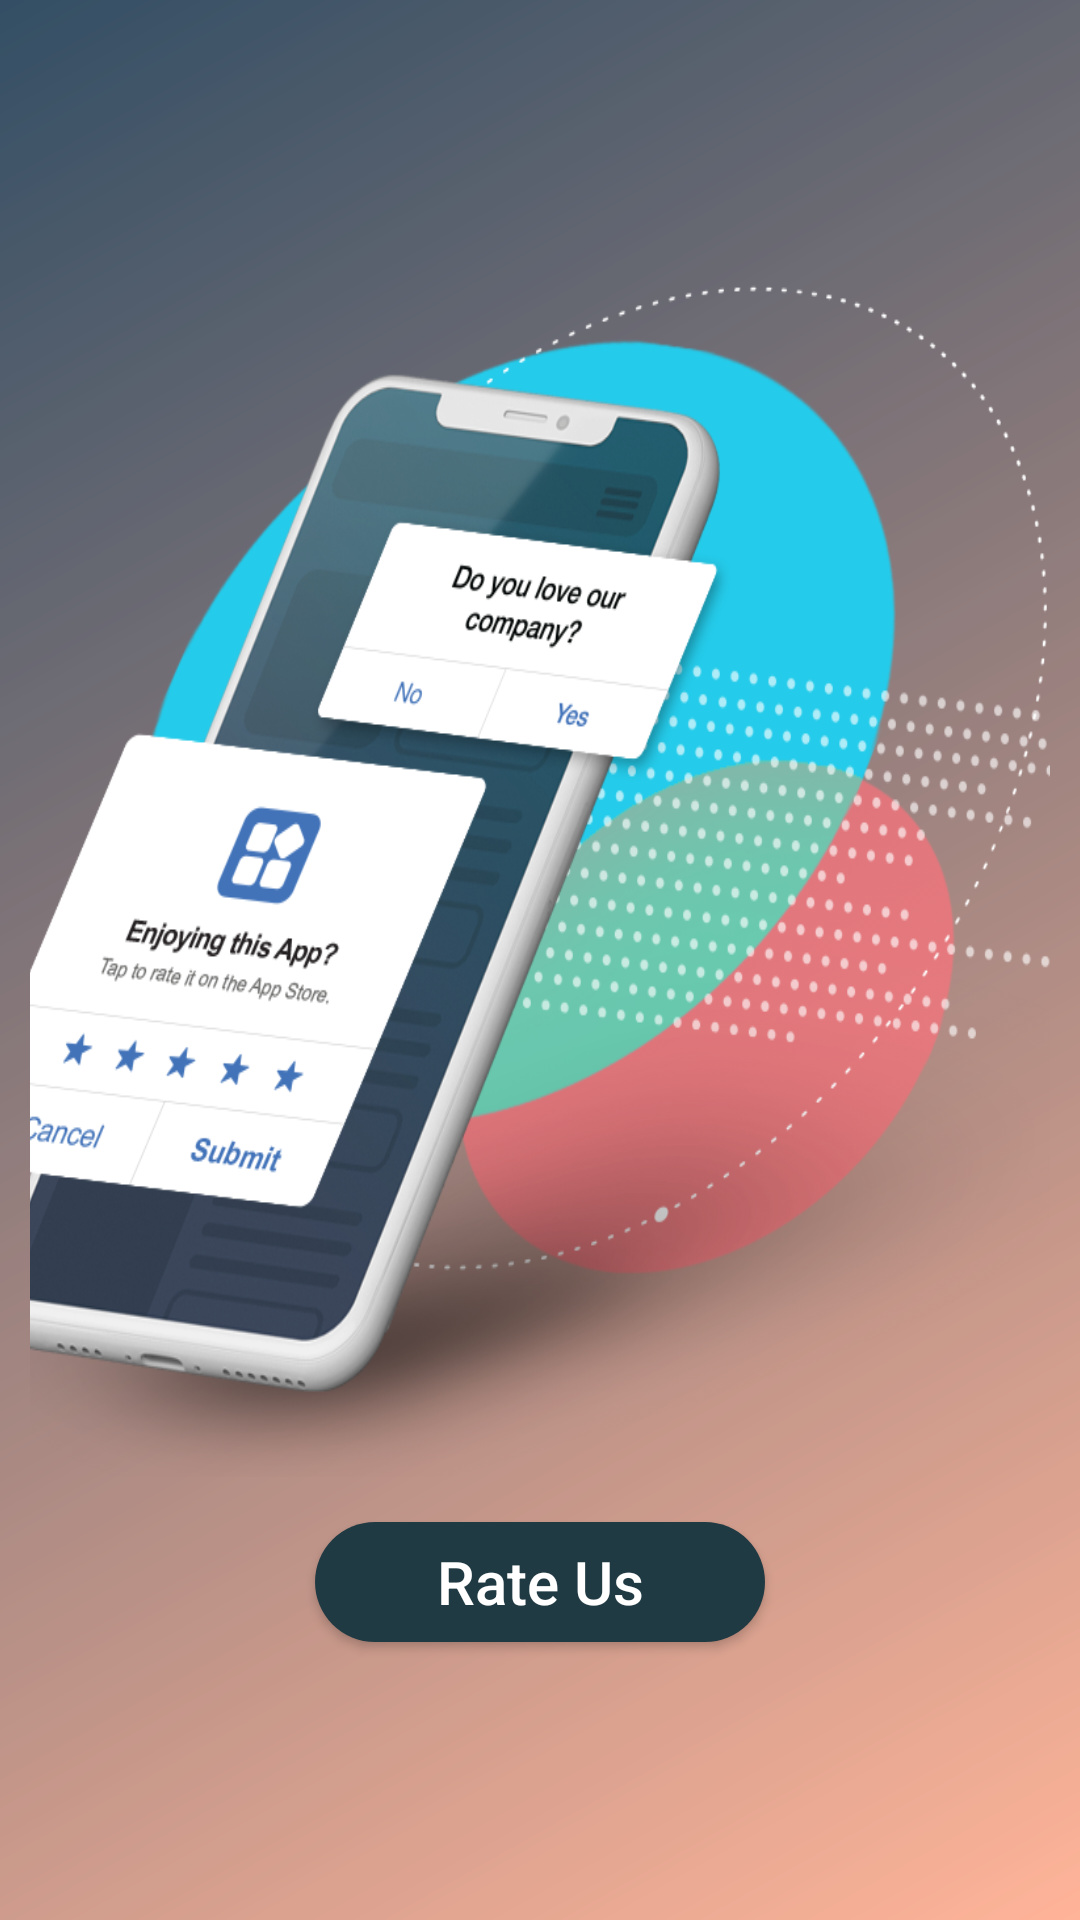

The Android layout XML behind this screen, and the referenced resources:
<!-- AndroidManifest.xml: application theme AppTheme.NoActionBar -->
<!-- res/layout/activity_review.xml -->
<?xml version="1.0" encoding="utf-8"?>
<androidx.constraintlayout.widget.ConstraintLayout xmlns:android="http://schemas.android.com/apk/res/android"
    xmlns:tools="http://schemas.android.com/tools"
    android:layout_width="match_parent"
    android:layout_height="match_parent"
    android:background="@drawable/bg_gradient"
    tools:context=".Review">

    <LinearLayout
        android:layout_width="match_parent"
        android:layout_height="match_parent"
        android:orientation="vertical"
        android:background="#3fff"
        android:gravity="center"
        android:padding="10dp">



        <TextView
            android:layout_width="400dp"
            android:layout_height="400dp"
            android:background="@drawable/ratepic"/>




        <Button
            android:id="@+id/rateBtn"
            android:layout_marginTop="15dp"
            android:gravity="center"
            android:layout_width="150dp"
            android:layout_height="40dp"
            android:hint="Rate Us"
            android:textColorHint="@color/white"
            android:textSize="20sp"
            android:background="@drawable/custombutton2"/>

    </LinearLayout>

</androidx.constraintlayout.widget.ConstraintLayout>
<!-- resources referenced by this layout -->
<resources>
  <color name="white">#FFFFFFFF</color>
  <!-- drawable bg_gradient (drawable) -->
  <?xml version="1.0" encoding="utf-8"?>
  <shape xmlns:android="http://schemas.android.com/apk/res/android"
      android:shape="rectangle">
      <gradient
          android:type="linear"
          android:angle="135"
          android:startColor="#FFA17F"
          android:endColor="#00223E" />
  
  </shape>
  <!-- drawable custombutton2 (drawable) -->
  <?xml version="1.0" encoding="utf-8"?>
  <shape xmlns:android="http://schemas.android.com/apk/res/android">
      <solid android:color="#203a43" />
      <corners android:radius="50dp" />
  </shape>
  <!-- drawable ratepic: png bitmap (drawable, 239755 bytes) -->
  <style name="AppTheme.NoActionBar" parent="Theme.AppCompat.Light.DarkActionBar">
          <item name="windowActionBar">false</item>
          <item name="windowNoTitle">true</item>
          <item name="android:windowFullscreen">true</item>
      </style>
</resources>
